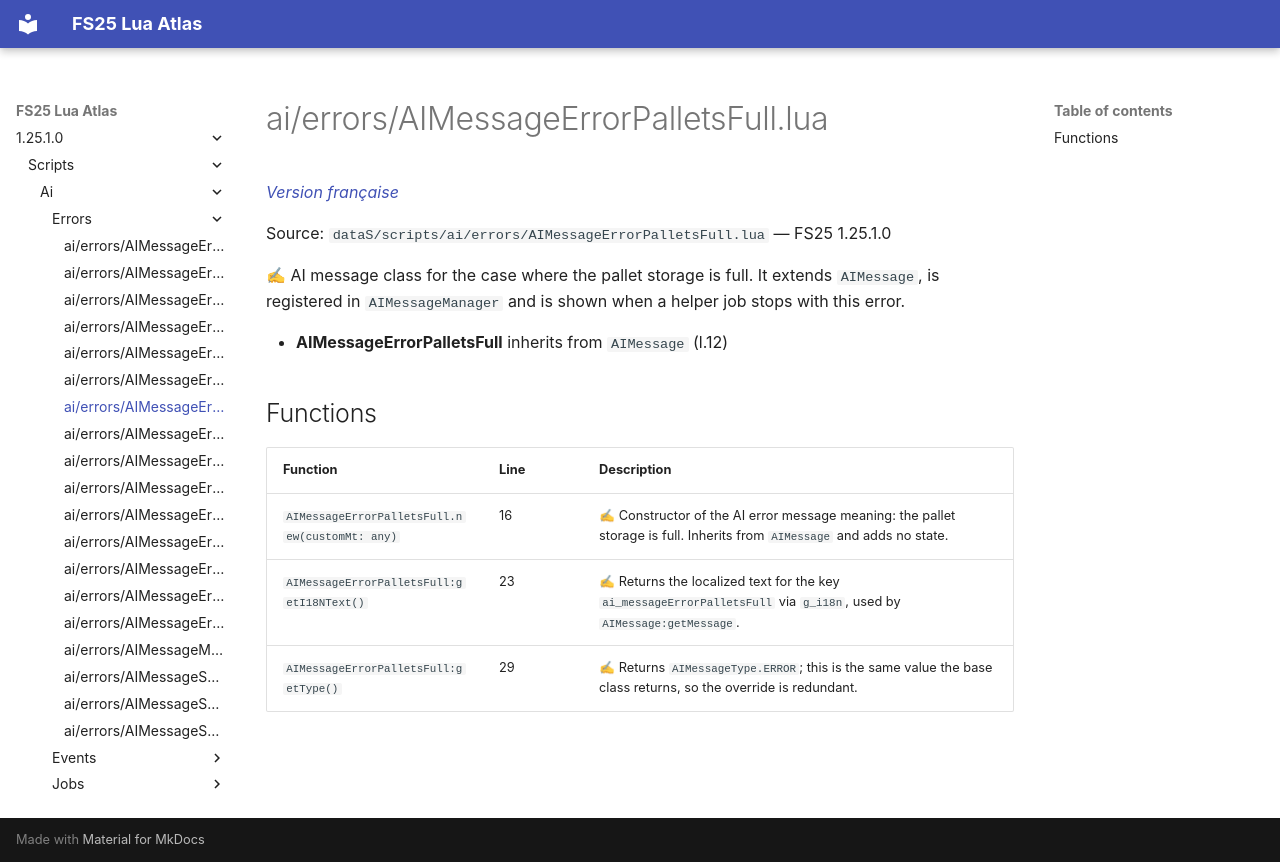

repository: Tim0219800/fs25-lua-atlas · page: 1.25.1.0/scripts/ai/errors/AIMessageErrorPalletsFull.html · generator: mkdocs

# ai/errors/AIMessageErrorPalletsFull.lua

*[Version française](../../../fr/scripts/ai/errors/AIMessageErrorPalletsFull.md)*

Source: `dataS/scripts/ai/errors/AIMessageErrorPalletsFull.lua` — FS25 1.25.1.0

✍ AI message class for the case where the pallet storage is full. It extends `AIMessage`, is registered in `AIMessageManager` and is shown when a helper job stops with this error.

- **AIMessageErrorPalletsFull** inherits from `AIMessage` (l.12)

## Functions

| Function | Line | Description |
|---|---|---|
| `AIMessageErrorPalletsFull.new(customMt: any)` | 16 | ✍ Constructor of the AI error message meaning: the pallet storage is full. Inherits from `AIMessage` and adds no state. |
| `AIMessageErrorPalletsFull:getI18NText()` | 23 | ✍ Returns the localized text for the key `ai_messageErrorPalletsFull` via `g_i18n`, used by `AIMessage:getMessage`. |
| `AIMessageErrorPalletsFull:getType()` | 29 | ✍ Returns `AIMessageType.ERROR`; this is the same value the base class returns, so the override is redundant. |
